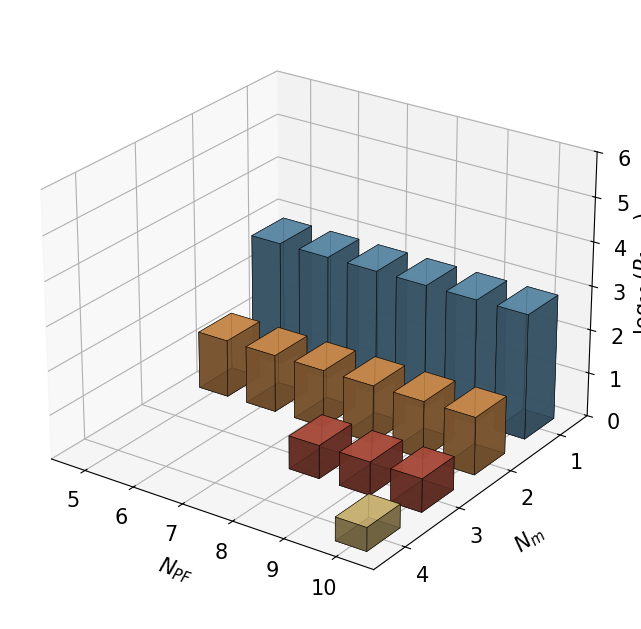
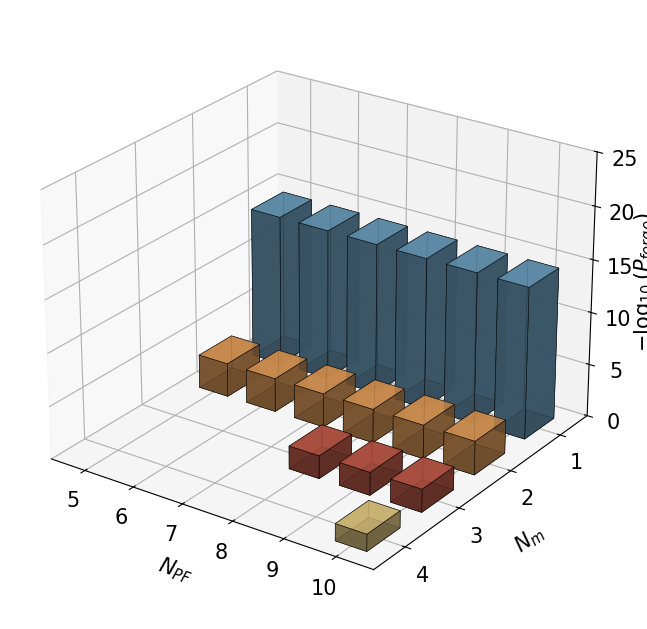
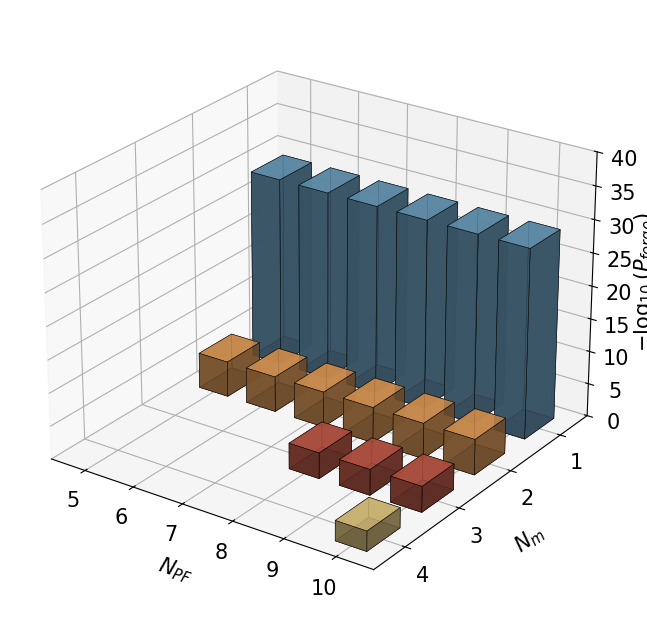
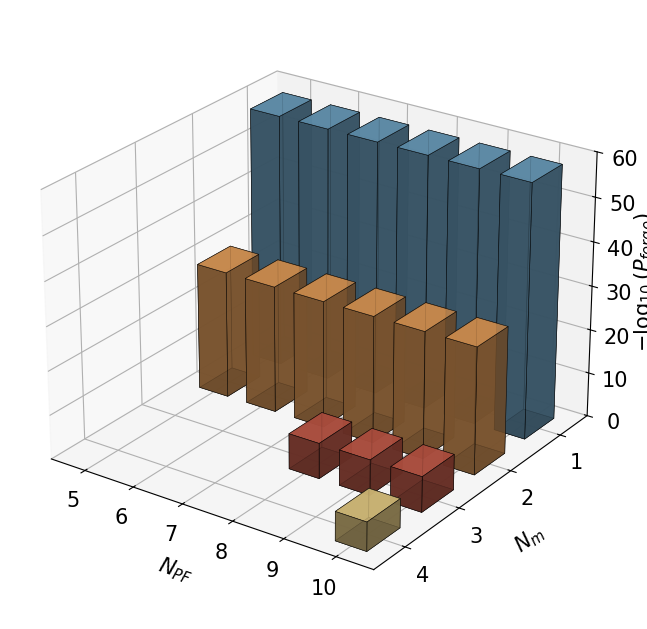

Source code (Python) for these figures, in order:
import numpy as np
import matplotlib.pyplot as plt
from scipy.special import comb
import math
import matplotlib.colors as mcolors

# ----------------- 全局参数 -----------------
plt.rcParams['font.sans-serif'] = ['DejaVu Sans', 'Arial']
plt.rcParams['axes.unicode_minus'] = False
plt.rcParams['pdf.fonttype'] = 42
plt.rcParams['ps.fonttype'] = 42

L_MAC = 24  # 截断哈希长度 (bits)

# ----------------- 核心计算 -----------------
def calculate_p_forge_log(K, M, C):
    """
    计算 C 个恶意节点串谋下的 P_forge(C) 的对数值。
    """
    # 1. 几何参数
    q = M - 1
    n = round(math.log(K * (q - 1) + 1, q)) - 1
    I_max = n + 2
    
    # 2. 覆盖能力计算
    cov_max = min(M, C * I_max)
    
    # 3. 分段函数 P_forge(C)
    if cov_max < M:
        exponent = M - cov_max
        p_log = exponent * (-L_MAC) * math.log10(2)
    else:
        expected_u = round(K * (1 - (1 - M/K)**C))
        U = max(M, min(expected_u, K)) 
        
        numerator = comb(U, M, exact=False)
        denominator = comb(K, M, exact=False)
        
        if numerator <= 0 or denominator <= 0:
            p_log = -300.0 
        else:
            p_log = math.log10(numerator / denominator)
            
    return p_log

# ----------------- 绘图执行 -----------------
parameter_pairs = [(13, 4), (31, 6), (57, 8), (133, 12)]

color_map = {
    1: '#74add1',  
    2: '#fdae61', 
    3: '#d6604d',  
    4: '#fee090'  
}

# 定义不同 (K, M) 参数组对应的 Z 轴范围 (z_min, z_max)
custom_zlim_map = {
    (13, 4): (0, 6),    
    (31, 6): (0, 25),  
    (57, 8): (0, 40),   
    (133, 12): (0, 60) 
}

for K, M in parameter_pairs:
    # 为每组参数实例化独立的画布
    fig = plt.figure(figsize=(8, 7))
    ax = fig.add_subplot(111, projection='3d')
    
    x_vals = []  # 跟随车辆数量 N_PF
    y_vals = []  # 恶意车辆数量 N_m
    z_vals = []  # 转换后的正数 Z 轴值
    
    # 跟随车辆 N_PF 属于 [5, 10]
    for N_PF in range(5, 11):
        # 恶意车辆数量 C 属于 [1, floor(0.4 * N_PF)]
        max_malicious = math.floor(0.4 * N_PF)
        if max_malicious < 1:
            continue
            
        for C in range(1, max_malicious + 1):
            x_vals.append(N_PF)
            y_vals.append(C)
            # 对原负向概率对数取绝对值 (加负号)，使数值转为正数
            z_vals.append(-calculate_p_forge_log(K, M, C))
            
    # --- 转换为三维柱状图的数据结构 ---
    dx = np.ones(len(x_vals)) * 0.6
    dy = np.ones(len(y_vals)) * 0.6
    
    x_pos = np.array(x_vals) - dx/2
    y_pos = np.array(y_vals) - dy/2
    
    z_pos = np.zeros(len(z_vals))
    dz = np.array(z_vals)
    
    colors = [color_map[y] for y in y_vals]
    
    # 绘制三维柱状图
    ax.bar3d(x_pos, y_pos, z_pos, dx, dy, dz, 
             color=colors, alpha=0.85, edgecolor='k', linewidth=0.4)
    
    # ----------------- 坐标轴与标签渲染 -----------------
    ax.set_xlabel('$N_{PF}$', fontsize=15, labelpad=10)
    ax.set_ylabel('$N_m$', fontsize=15, labelpad=10)
    
    ax.tick_params(axis='x', labelsize=15) 
    ax.tick_params(axis='y', labelsize=15) 
    ax.tick_params(axis='z', labelsize=15) 

    ax.zaxis.set_rotate_label(False)
    ax.set_zlabel('$-\log_{10}(P_{forge})$', fontsize=15, labelpad=2, rotation=90)
    
    ax.set_xticks(range(5, 11))
    ax.set_yticks(range(1, max(y_vals) + 1))
    
    if (K, M) in custom_zlim_map:
        z_min, z_max = custom_zlim_map[(K, M)]
        ax.set_zlim(z_min, z_max)
    else:
        # Fallback: 若未在字典中定义，则使用动态计算
        ax.set_zlim(0, max(z_vals) * 1.1)
    
    ax.invert_yaxis()
    
    ax.view_init(elev=25, azim=-55)

    # plt.tight_layout()
    
    fig.subplots_adjust(left=0.01, right=0.85, bottom=0.05, top=0.92)
    
    filename = f'p_forge_3d_bar_K{K}_M{M}.pdf'
    plt.savefig(filename, format='pdf', dpi=600, bbox_inches='tight', pad_inches=0.3)
    plt.show()
